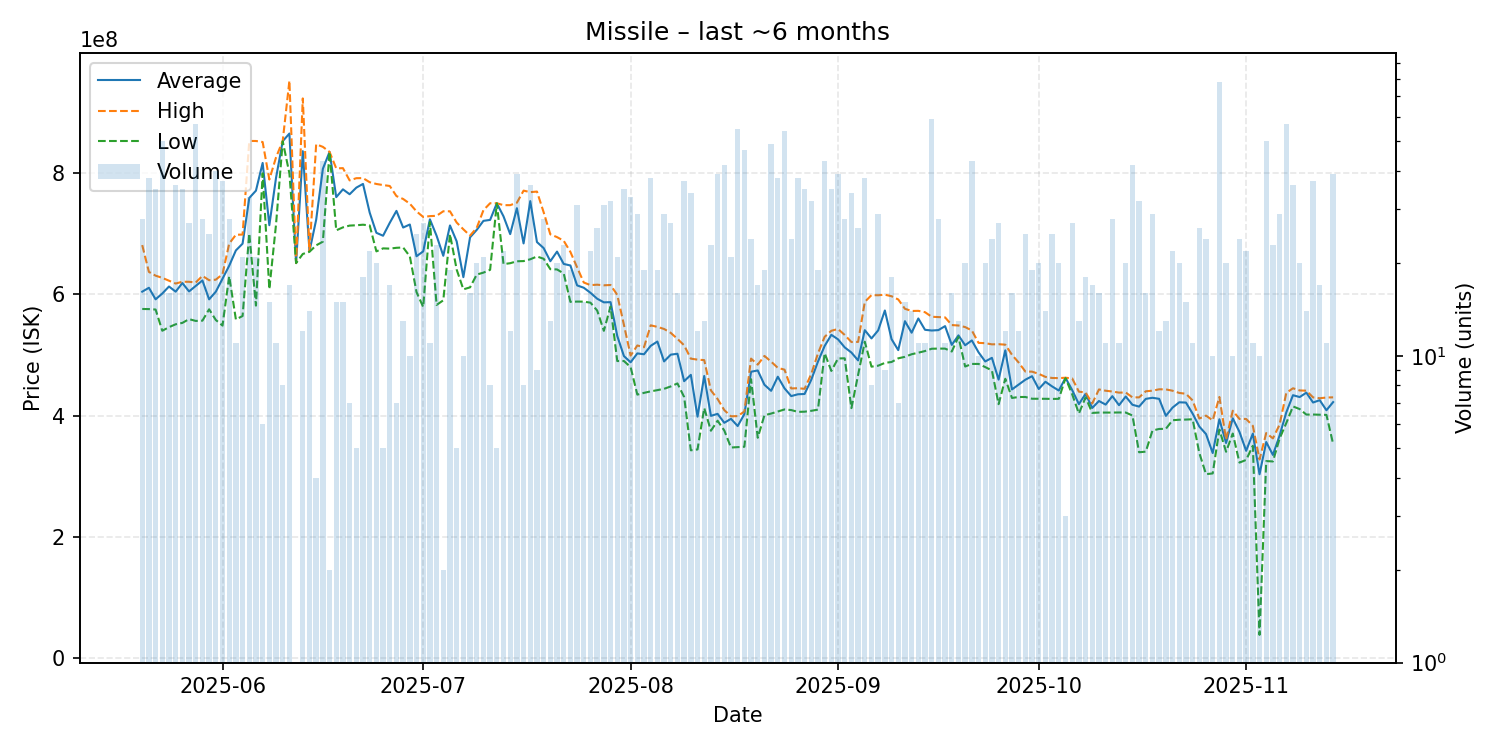

The table this chart was drawn from, first rows:
date, average, highest, lowest, order_count, volume
2025-05-20, 604578571, 681550000, 576000000, 24, 28
2025-05-21, 611010526, 637250000, 575800000, 28, 38
2025-05-22, 591905714, 631000000, 575050000, 30, 35
2025-05-23, 601530000, 627400000, 540000000, 34, 50
2025-05-24, 613118750, 622700000, 545950000, 15, 16
2025-05-25, 604625000, 618000000, 550700000, 32, 36
2025-05-26, 618851429, 621000000, 553000000, 17, 35
2025-05-27, 605000000, 620900000, 559200000, 20, 27
2025-05-28, 614129825, 619700000, 556250000, 29, 57
2025-05-29, 623107143, 630700000, 556700000, 19, 28
2025-05-30, 591900000, 623500000, 575450000, 21, 25
2025-05-31, 604530000, 624400000, 557800000, 33, 40
2025-06-01, 625859459, 633450000, 548600000, 30, 37
2025-06-02, 647425000, 683950000, 630000000, 17, 28
2025-06-03, 672727273, 698600000, 558700000, 8, 11
2025-06-04, 683871429, 698900000, 564350000, 14, 21
2025-06-05, 759418182, 853600000, 700500000, 24, 33
2025-06-06, 771466667, 853500000, 581550000, 18, 21
2025-06-07, 817250000, 851800000, 800000000, 4, 6
2025-06-08, 714393333, 789850000, 608800000, 13, 15
2025-06-09, 792672727, 826400000, 715600000, 9, 11
2025-06-10, 853212500, 853700000, 853000000, 8, 8
2025-06-11, 865835294, 953100000, 799950000, 12, 17
2025-06-12, 651800000, 651800000, 651800000, 1, 1
2025-06-13, 836691667, 923850000, 666850000, 11, 12
2025-06-14, 671364286, 671950000, 670500000, 10, 14
2025-06-15, 723375000, 848100000, 681100000, 4, 4
2025-06-16, 807555814, 843800000, 687150000, 35, 43
2025-06-17, 835450000, 835500000, 835400000, 2, 2
2025-06-18, 760753333, 808250000, 705900000, 13, 15
2025-06-19, 773620000, 808650000, 710800000, 15, 15
2025-06-20, 765528571, 788400000, 713750000, 7, 7
2025-06-21, 776440000, 792050000, 714300000, 5, 5
2025-06-22, 782594444, 792200000, 715200000, 10, 18
2025-06-23, 735131818, 785400000, 714000000, 17, 22
2025-06-24, 701825000, 782500000, 671150000, 12, 20
2025-06-25, 696980000, 780700000, 676100000, 5, 5
2025-06-26, 718311765, 779200000, 675700000, 13, 17
2025-06-27, 738071429, 762500000, 677050000, 6, 7
2025-06-28, 710538462, 757700000, 677600000, 11, 13
2025-06-29, 715550000, 749900000, 662850000, 9, 10
2025-06-30, 663108000, 737200000, 603850000, 24, 25
2025-07-01, 671192593, 728000000, 579200000, 19, 27
2025-07-02, 724090909, 729400000, 719650000, 9, 11
2025-07-03, 696930435, 729900000, 582700000, 16, 23
2025-07-04, 663850000, 737400000, 590300000, 2, 2
2025-07-05, 713968421, 737350000, 699600000, 15, 19
2025-07-06, 687720000, 718800000, 641050000, 4, 5
2025-07-07, 628520000, 707600000, 608400000, 7, 10
2025-07-08, 694293750, 697200000, 611700000, 13, 16
2025-07-09, 706685000, 710000000, 632850000, 16, 20
2025-07-10, 721566667, 739200000, 636050000, 19, 21
2025-07-11, 723150000, 750700000, 640700000, 5, 8
2025-07-12, 750520000, 750650000, 750500000, 4, 5
2025-07-13, 729040909, 747500000, 650100000, 17, 22
2025-07-14, 699675000, 747500000, 651600000, 12, 12
2025-07-15, 742520513, 751500000, 654800000, 36, 39
2025-07-16, 684262500, 771500000, 655100000, 8, 8
2025-07-17, 754158333, 769000000, 658100000, 25, 36
2025-07-18, 686544444, 769950000, 662700000, 9, 9
... 119 more rows
